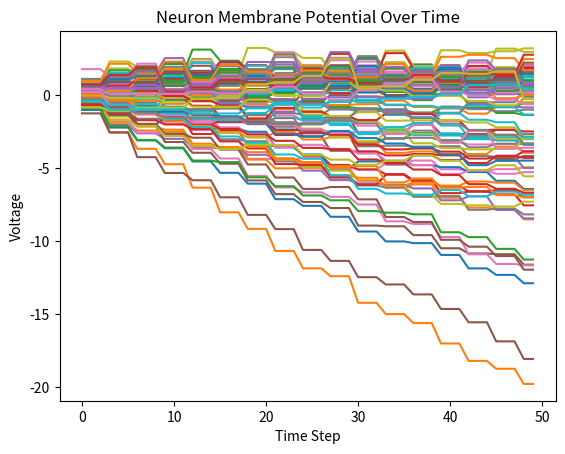
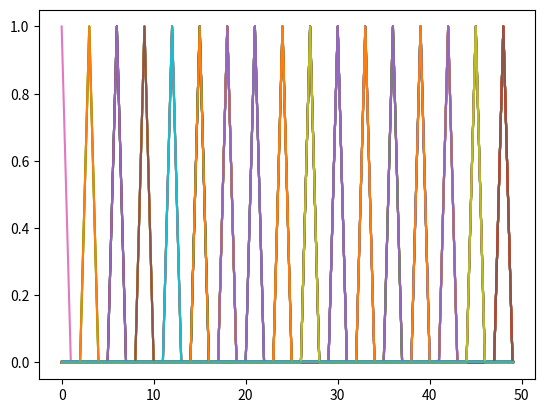

These charts were generated, in order, by the following Python code:
import numpy as np
import matplotlib.pyplot as plt

class LIFNeuron:
    def __init__(self, n_in, n_rec, tau=20., thr=0.615, dt=1.,
                 dampening_factor=0.3, n_refractory=1, w_in_init=None, w_rec_init=None, rec=True):
        """
        Initializes an LIF neuron with parameters for learning and recurrence.
        :param n_in: Number of input neurons.
        :param n_rec: Number of recurrent neurons.
        :param tau: Membrane time constant.
        :param thr: Spike threshold.
        :param dt: Discrete time step.
        :param dampening_factor: Dampening factor for pseudo-derivative.
        :param n_refractory: Number of refractory steps after a spike.
        :param w_in_init: Initial input weights.
        :param w_rec_init: Initial recurrent weights.
        :param rec: Whether to include recurrent weights.
        """
        self.n_in = n_in
        self.n_rec = n_rec
        self.tau = tau
        self.thr = thr
        self.dt = dt
        self._decay = np.exp(-dt / tau)
        self.n_refractory = n_refractory
        self.time_since_last_spike = np.ones(n_rec) * n_refractory  # Initially assume refractory period has passed

        # Initialize weights
        self.w_in = np.random.randn(n_in, n_rec) / np.sqrt(n_in)
        self.w_rec = np.random.randn(n_rec, n_rec) / np.sqrt(n_rec - 1)
        np.fill_diagonal(self.w_rec, 0) # remove self loops
        # # Set 80% of weights to zero
        # mask = np.random.rand(*self.w_rec.shape) < 0.8  # Randomly select 80% of weights
        # self.w_rec[mask] = 0  # Set selected weights to zero

        # State variables
        self.v = np.zeros(n_rec)  # Initial membrane potential
        self.z = np.zeros(n_rec)
        
        # Output neuron weights and biases
        self.w_out = np.random.randn(n_rec, n_rec) / np.sqrt(n_rec)  # Example output weights
        self.b_out = np.zeros(n_rec)  # Example output biases
        
        # Readout parameters
        self.kappa = 0.9  # Leak factor for readout neurons
        self.y_prev = np.zeros(n_rec)  # Previous output values

    def update(self, x):
        """
        Updates the neuron's membrane potential and spikes based on input current.
        :param x: input to neuron.
        :return: Tuple (voltage, spike) with updated membrane potential and spike output.
        """
        if np.any(self.time_since_last_spike < self.n_refractory):
            self.time_since_last_spike[self.time_since_last_spike < self.n_refractory] += self.dt
            return self.v, np.zeros(n_rec)  # No spike during refractory period

        # Membrane potential update
        self.v = self._decay * self.v + self.z @ self.w_rec + x @ self.w_in  # Decay, recurrent weights and input weights
        self.v[self.z == 1] -= self.thr # Reset potential after spike
        # self.v[self.z == 1] = 0.0 # Reset potential after spike

        # Check for spike
        self.z = self.v >= self.thr  # 1 if spike, else 0
        self.time_since_last_spike[self.z == 1] = 0 
        self.time_since_last_spike[self.z == 0] += 1  # Reset refractory

        return self.v, self.z
    
    def readout(self):
        """
        Computes the readout from the recurrent network.
        :return: The output of the readout neurons at the current time step.
        """
        # Compute the output using the previous output and recurrent activity
        y = self.kappa * self.y_prev + np.dot(self.v, self.w_out) + self.b_out
        self.y_prev = y  # Update previous output for next time step
        return y

# Example Usage

# Initialize the LIF neuron model
n_in = 13  # Number of input neurons
n_rec = 100  # Number of recurrent neurons
n_out = 61 # Number of output neurons, one for each class of the TIMIT dataset
neuron = LIFNeuron(n_in=n_in, n_rec=n_rec, tau=20., thr=1.6, dt=1., n_refractory=2.)

# Input array with 39 time steps, each with 13 features (input neurons)
input_currents = np.random.rand(50, 13)  # 39 time steps (aka number of input samples) with 13 input neurons each

# To store the output
outputs = []

voltages, spikes = [], []
# Simulate for each input x^t and compute the output y^t at the end
# for epoch in range(n_epochs):
for t in range(input_currents.shape[0]):
    # Reset neuron state at the beginning of each simulation for each input
    # neuron.v = np.zeros(n_rec)  # Reset membrane potentials
    # neuron.time_since_last_spike = np.ones(n_rec) * neuron.n_refractory  # Reset refractory period
    
    # Run the simulation for 5 time steps (for each input x^t)
    # for _ in range(5):
    v, spike = neuron.update(input_currents[t])  # Update neuron with input
    voltages.append(v)
    spikes.append(spike)
    
# # After all time steps, compute the readout
# final_output = neuron.readout()  # Compute the readout at the last time step
# outputs.append(final_output)  # Store the output

# Example plotting of the results (if needed)
plt.plot(range(input_currents.shape[0]), np.array(voltages))
plt.title("Neuron Membrane Potential Over Time")
plt.xlabel("Time Step")
plt.ylabel("Voltage")
plt.show()

plt.plot(range(input_currents.shape[0]), np.array(spikes))
plt.show()

# Convert outputs to numpy array for easier manipulation
outputs = np.array(outputs)


print("Final Outputs (y^t) for all inputs (x^t):")
print(outputs)
